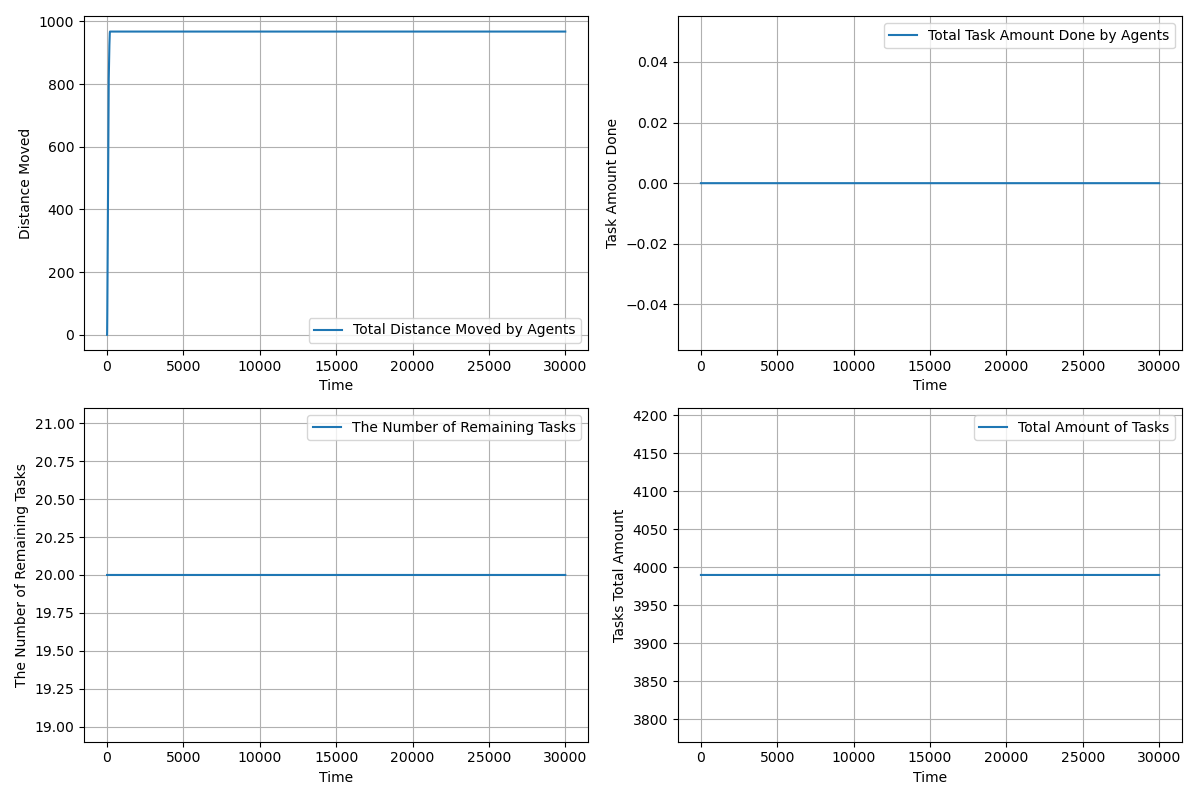

Values plotted in this chart, from the file beside it:
time, agents_total_distance_moved, agents_total_task_amount_done, completed_tasks, remaining_tasks, tasks_total_amount_left
1.0, 0.5, 0.0, 0, 20, 3990
2.0, 1.5, 0.0, 0, 20, 3990
3.0, 3.0, 0.0, 0, 20, 3990
4.0, 5.0, 0.0, 0, 20, 3990
5.0, 7.5, 0.0, 0, 20, 3990
6.0, 10.5, 0.0, 0, 20, 3990
7.0, 14, 0.0, 0, 20, 3990
8.0, 18, 0.0, 0, 20, 3990
9.0, 22.5, 0.0, 0, 20, 3990
10.0, 27.5, 0.0, 0, 20, 3990
11.0, 33, 0.0, 0, 20, 3990
12.0, 39, 0.0, 0, 20, 3990
13.0, 45.5, 0.0, 0, 20, 3990
14.0, 52.5, 0.0, 0, 20, 3990
15.0, 60.0, 0.0, 0, 20, 3990
16.0, 68, 0.0, 0, 20, 3990
17.0, 76.5, 0.0, 0, 20, 3990
18.0, 85.5, 0.0, 0, 20, 3990
19.0, 95.0, 0.0, 0, 20, 3990
20.0, 105.0, 0.0, 0, 20, 3990
21.0, 115.0, 0.0, 0, 20, 3990
22.0, 125.0, 0.0, 0, 20, 3990
23.0, 135.0, 0.0, 0, 20, 3990
24.0, 145.0, 0.0, 0, 20, 3990
25.0, 155.0, 0.0, 0, 20, 3990
26.0, 165.0, 0.0, 0, 20, 3990
27.0, 175.0, 0.0, 0, 20, 3990
28.0, 185.0, 0.0, 0, 20, 3990
29.0, 195.0, 0.0, 0, 20, 3990
30.0, 205.0, 0.0, 0, 20, 3990
31.0, 215.0, 0.0, 0, 20, 3990
32.0, 225.0, 0.0, 0, 20, 3990
33.0, 235, 0.0, 0, 20, 3990
34.0, 244.9, 0.0, 0, 20, 3990
35.0, 254.9, 0.0, 0, 20, 3990
36.0, 264.8, 0.0, 0, 20, 3990
37.0, 274.7, 0.0, 0, 20, 3990
38.0, 283.7, 0.0, 0, 20, 3990
39.0, 292.7, 0.0, 0, 20, 3990
40.0, 301.7, 0.0, 0, 20, 3990
41.0, 310.7, 0.0, 0, 20, 3990
42.0, 319.7, 0.0, 0, 20, 3990
43.0, 328.7, 0.0, 0, 20, 3990
44.0, 337.7, 0.0, 0, 20, 3990
45.0, 346.7, 0.0, 0, 20, 3990
46.0, 355.7, 0.0, 0, 20, 3990
47.0, 364.7, 0.0, 0, 20, 3990
48.0, 373.7, 0.0, 0, 20, 3990
49.0, 382.7, 0.0, 0, 20, 3990
50.0, 391.7, 0.0, 0, 20, 3990
51.0, 400.7, 0.0, 0, 20, 3990
52.0, 409.7, 0.0, 0, 20, 3990
53.0, 418.7, 0.0, 0, 20, 3990
54.0, 427.7, 0.0, 0, 20, 3990
55.0, 436.7, 0.0, 0, 20, 3990
56.0, 445.7, 0.0, 0, 20, 3990
57.0, 454.7, 0.0, 0, 20, 3990
58.0, 463.7, 0.0, 0, 20, 3990
59.0, 472.7, 0.0, 0, 20, 3990
60.0, 481.7, 0.0, 0, 20, 3990
... 29,941 more rows
